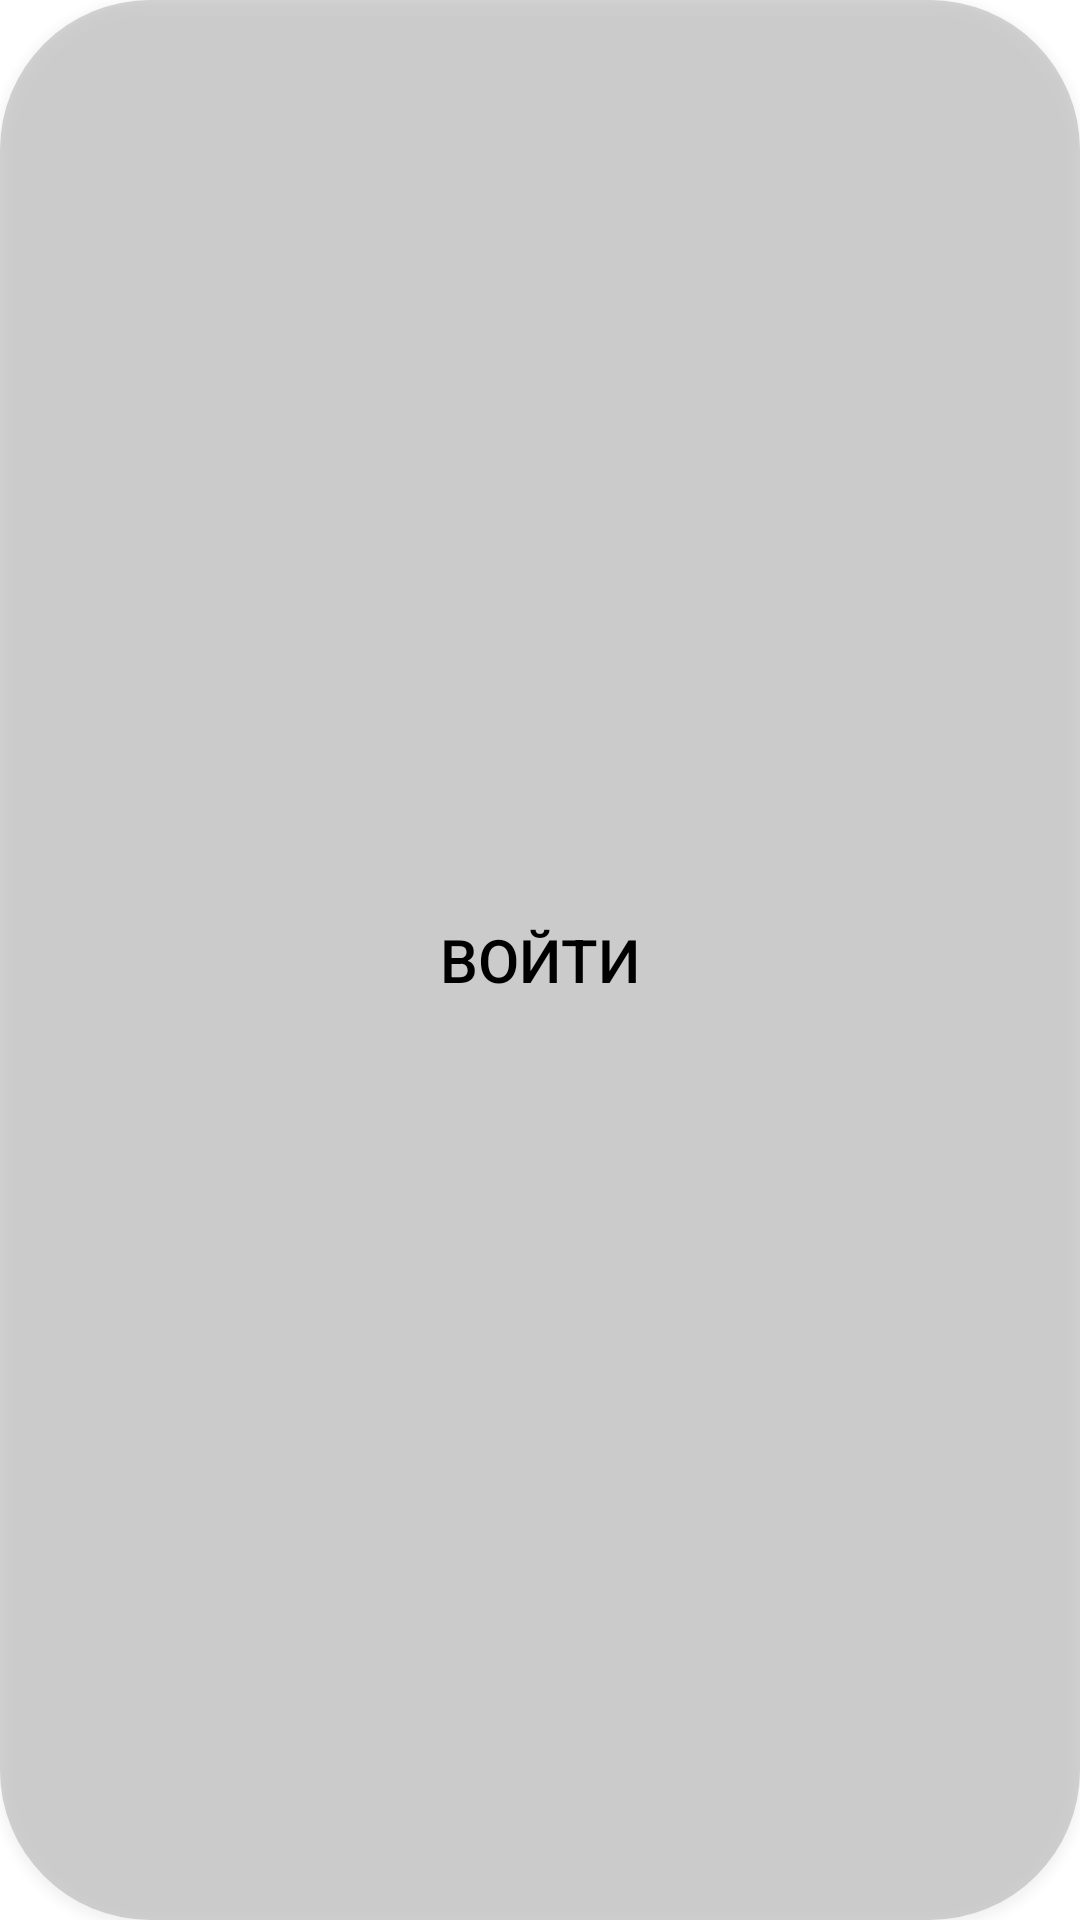

Layout XML and referenced resources for this Android screen:
<!-- AndroidManifest.xml: application theme Theme.School -->
<!-- res/layout/view_action_button.xml -->
<?xml version="1.0" encoding="utf-8"?>
<Button
    xmlns:android="http://schemas.android.com/apk/res/android"
    android:layout_width="match_parent"
    xmlns:tools="http://schemas.android.com/tools"
    android:background="@drawable/button_view_action_button_shape"
    android:layout_height="match_parent"
    android:textColor="@color/black"
    android:textSize="20dp"
    android:text="Войти">

</Button>
<!-- resources referenced by this layout -->
<resources>
  <color name="black">#FF000000</color>
  <!-- drawable button_view_action_button_shape (drawable) -->
  <?xml version="1.0" encoding="utf-8"?>
  <shape
      android:shape="rectangle"
      xmlns:android="http://schemas.android.com/apk/res/android"
      >
      <solid android:color="@color/curtain_for_completed_task_item"/>
      <corners android:radius="50dp"/>
  
  </shape>
  <style name="Theme.School" parent="Theme.MaterialComponents.DayNight.NoActionBar">
          
          <item name="colorPrimary">@color/high_dark</item>
          <item name="colorPrimaryVariant">@color/medium_dark</item>
          <item name="colorOnPrimary">@color/background</item>
          
          <item name="colorSecondary">@color/teal_200</item>
          <item name="colorSecondaryVariant">@color/teal_700</item>
          <item name="colorOnSecondary">@color/black</item>
          
          <item name="android:statusBarColor">?attr/colorOnPrimary</item>
  
          
          <item name="shapeAppearanceSmallComponent">@style/ShapeAppearance.App.SmallComponent</item>
          <item name="shapeAppearanceMediumComponent">@style/ShapeAppearance.App.MediumComponent</item>
  
      </style>
  <color name="curtain_for_completed_task_item">#4D777777</color>
  <color name="high_dark">#47102e</color>
  <color name="medium_dark">#6f283e</color>
  <color name="background">#F5EEE6</color>
  <color name="teal_200">#FF03DAC5</color>
  <color name="teal_700">#FF018786</color>
  <style name="ShapeAppearance.App.SmallComponent" parent="ShapeAppearance.MaterialComponents.SmallComponent">
          <item name="cornerRadius">24dp</item>
          <item name="colorPrimary">@color/bright</item>
  
      </style>
  <style name="ShapeAppearance.App.MediumComponent" parent="ShapeAppearance.MaterialComponents.MediumComponent">
          <item name="cornerSize">16dp</item>
          <item name="colorContainer">@color/medium_dark</item>
      </style>
  <color name="bright">#ffe7d4</color>
</resources>
